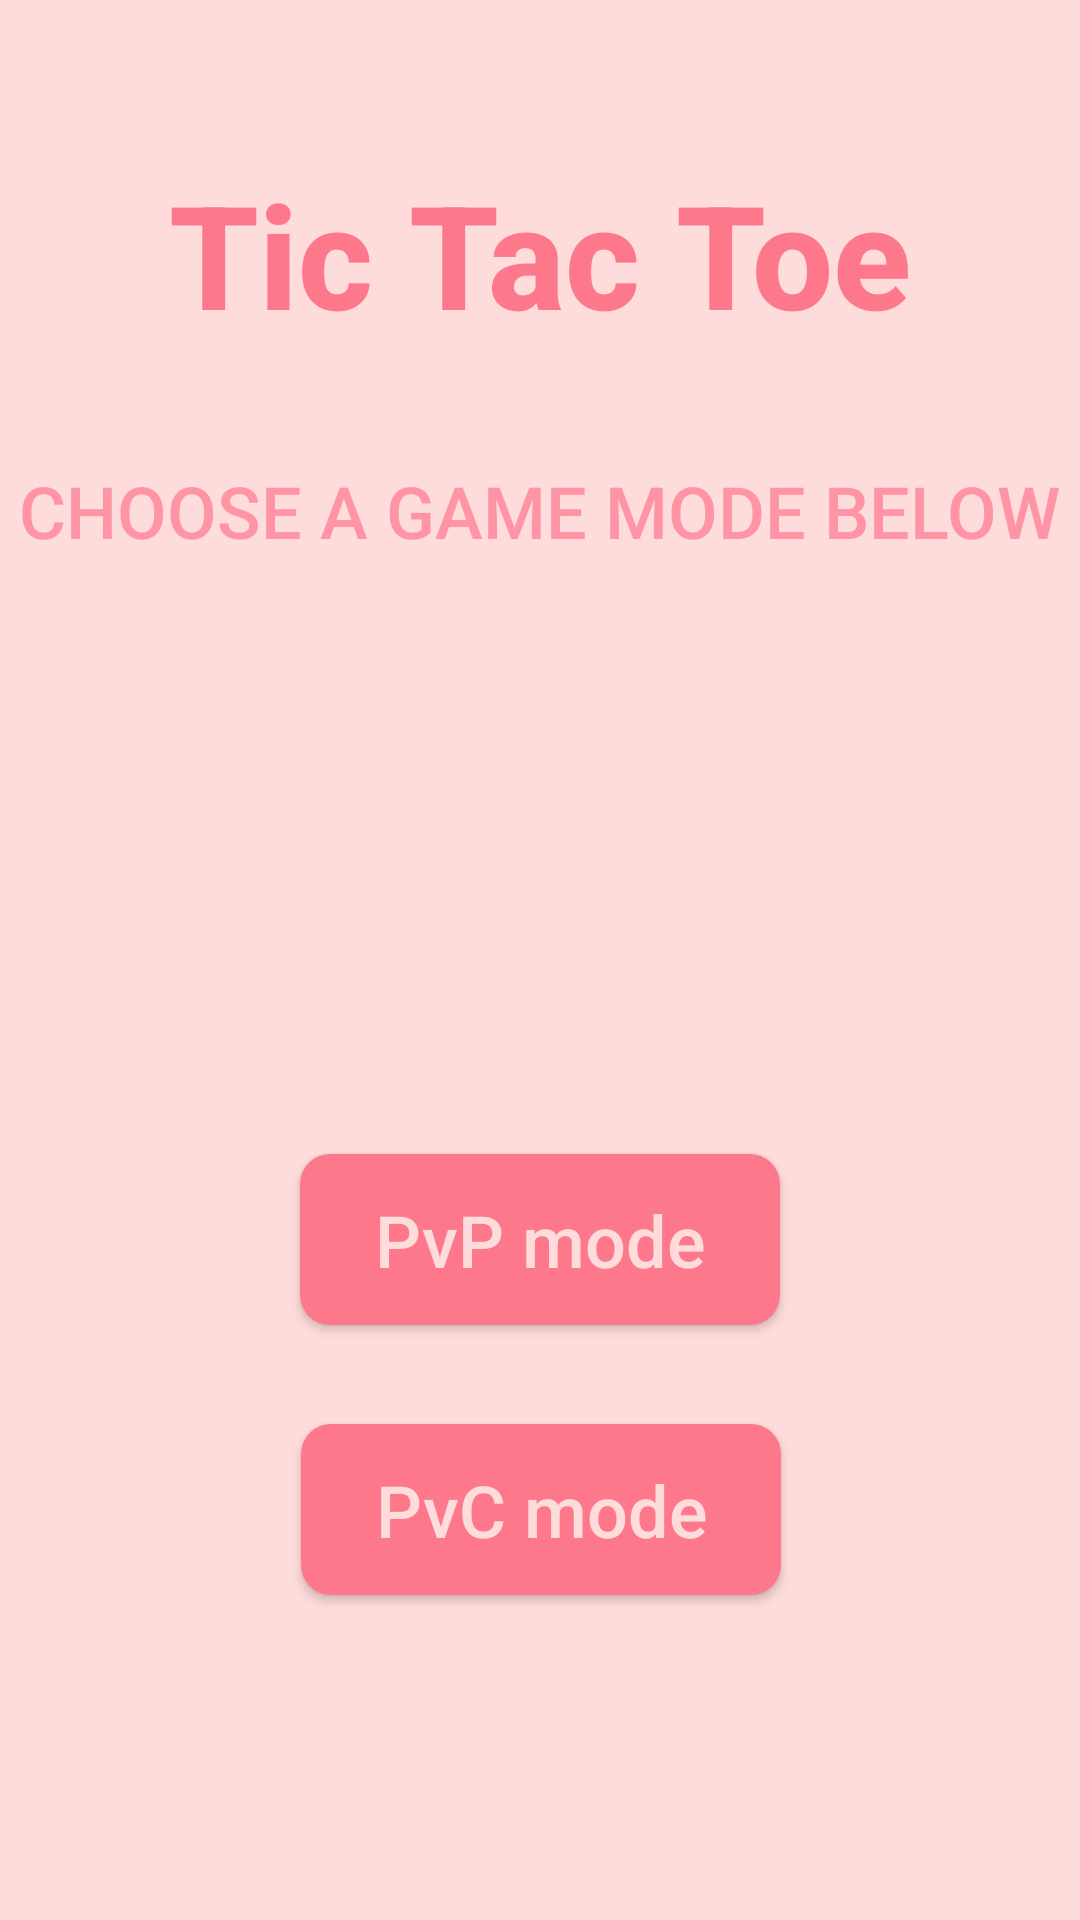

Layout XML and referenced resources for this Android screen:
<!-- AndroidManifest.xml: application theme Theme.MyMidtermProject -->
<!-- res/layout/activity_main.xml -->
<?xml version="1.0" encoding="utf-8"?>
<androidx.constraintlayout.widget.ConstraintLayout xmlns:android="http://schemas.android.com/apk/res/android"
    xmlns:app="http://schemas.android.com/apk/res-auto"
    xmlns:tools="http://schemas.android.com/tools"
    android:layout_width="match_parent"
    android:layout_height="match_parent"
    android:background="#fedcdb"
    tools:context=".MainActivity">

    <TextView
        android:id="@+id/textView2"
        android:layout_width="wrap_content"
        android:layout_height="wrap_content"
        android:fontFamily="sans-serif-medium"
        android:text="Tic Tac Toe"
        android:textAlignment="center"
        android:textColor="#fd788b"
        android:textSize="48sp"
        android:textStyle="bold"
        app:layout_constraintBottom_toBottomOf="parent"
        app:layout_constraintLeft_toLeftOf="parent"
        app:layout_constraintRight_toRightOf="parent"
        app:layout_constraintTop_toTopOf="parent"
        app:layout_constraintVertical_bias="0.091" />

    <TextView
        android:id="@+id/textView"
        android:layout_width="wrap_content"
        android:layout_height="wrap_content"
        android:fontFamily="sans-serif-medium"
        android:text="choose a game mode below"
        android:textAllCaps="true"
        android:textColor="#FF95A4"
        android:textSize="24sp"
        app:layout_constraintBottom_toBottomOf="parent"
        app:layout_constraintEnd_toEndOf="parent"
        app:layout_constraintHorizontal_bias="0.498"
        app:layout_constraintStart_toStartOf="parent"
        app:layout_constraintTop_toBottomOf="@+id/textView2"
        app:layout_constraintVertical_bias="0.076" />

    <Button
        android:id="@+id/pvpModeButton"
        android:layout_width="160dp"
        android:layout_height="57dp"
        android:background="@drawable/button_custom"
        android:text="PvP mode"
        android:textAlignment="center"
        android:textAllCaps="false"
        android:textColor="@color/pink_background"
        android:textSize="24sp"
        app:layout_constraintBottom_toBottomOf="parent"
        app:layout_constraintEnd_toEndOf="parent"
        app:layout_constraintStart_toStartOf="parent"
        app:layout_constraintTop_toBottomOf="@+id/textView" />

    <Button
        android:id="@+id/pvcModeButton"
        android:layout_width="160dp"
        android:layout_height="57dp"
        android:background="@drawable/button_custom"
        android:text="PvC mode"
        android:textAlignment="center"
        android:textAllCaps="false"
        android:textColor="@color/pink_background"
        android:textSize="24sp"
        app:layout_constraintBottom_toBottomOf="parent"
        app:layout_constraintEnd_toEndOf="parent"
        app:layout_constraintHorizontal_bias="0.501"
        app:layout_constraintStart_toStartOf="parent"
        app:layout_constraintTop_toBottomOf="@+id/pvpModeButton"
        app:layout_constraintVertical_bias="0.234" />

</androidx.constraintlayout.widget.ConstraintLayout>
<!-- resources referenced by this layout -->
<resources>
  <color name="pink_background">#fedcdb</color>
  <!-- drawable button_custom (drawable) -->
  <?xml version="1.0" encoding="utf-8"?>
  <shape android:shape="rectangle" xmlns:android="http://schemas.android.com/apk/res/android">
  
      <solid android:color="@color/the_most_dark_pink"/>
      <corners android:radius="10dp"/>
  </shape>
  <style name="Theme.MyMidtermProject" parent="Theme.AppCompat.Light.NoActionBar">
          
          <item name="colorPrimary">@color/purple_500</item>
          <item name="colorPrimaryVariant">@color/purple_700</item>
          <item name="colorOnPrimary">@color/white</item>
          
          <item name="colorSecondary">@color/teal_200</item>
          <item name="colorSecondaryVariant">@color/teal_700</item>
          <item name="colorOnSecondary">@color/black</item>
          
          <item name="android:statusBarColor" tools:targetApi="l">?attr/colorPrimaryVariant</item>
          
      </style>
  <color name="the_most_dark_pink">#fd788b</color>
  <color name="purple_500">#FF6200EE</color>
  <color name="purple_700">#FF3700B3</color>
  <color name="white">#FFFFFFFF</color>
  <color name="teal_200">#FF03DAC5</color>
  <color name="teal_700">#FF018786</color>
  <color name="black">#FF000000</color>
</resources>
